Dataset: pr (GitHub, ndrpscl/MNetv3). Classes: butterhead lettuce, crisphead lettuce, curly lettuce, iceberg lettuce, lollo lettuce, looseleaf lettuce, oak leaf lettuce, red leaf lettuce, romaine lettuce.

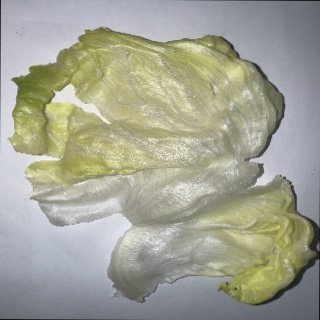
Label: crisphead lettuce

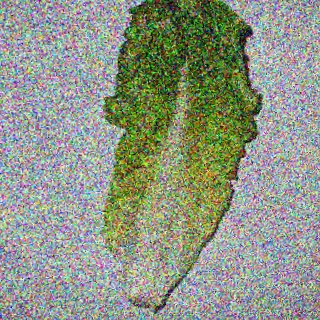
Label: romaine lettuce

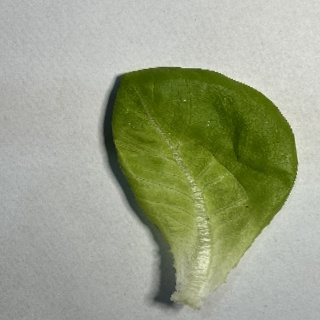
Label: butterhead lettuce

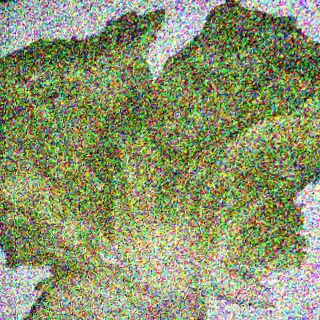
Label: iceberg lettuce

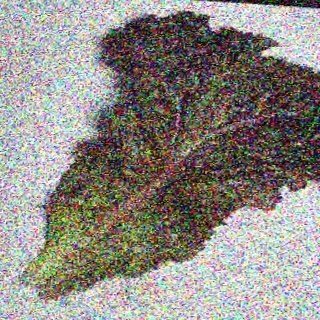
Label: lollo lettuce

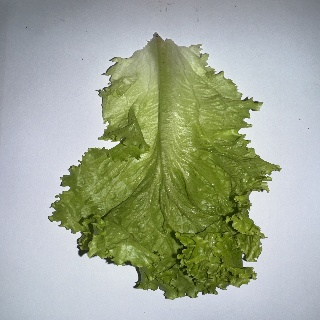
Label: looseleaf lettuce
